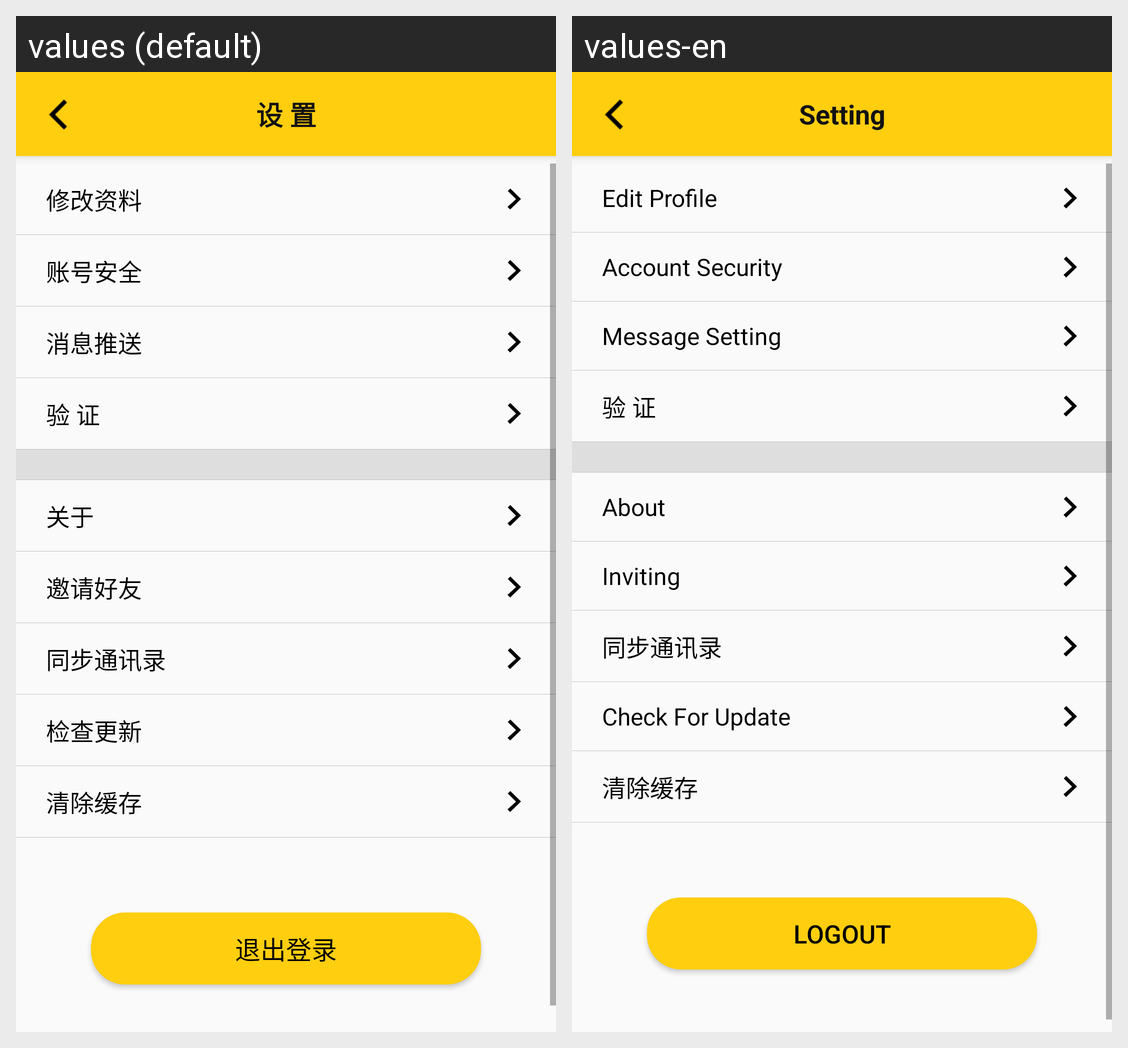

Here is an Android app screen in its default locale and in the app's own translations. Write out the translated-string differences for the strings that appear on this screen.
Android screen res/layout/activity_settings.xml rendered under 2 locales, left to right: values (default), values-en. Device: Nexus 5 (rendered at 1080×1920; each locale shown at half size, 540×960, under a caption strip naming it); theme AppTheme.
Strings drawn on this screen, with the default value and each locale's value (text and hints the layout hard-codes, and strings that could not be matched under every locale, appear in the picture but are not listed):

settings
  values: 设 置
  values-en: Setting

update_account
  values: 修改资料
  values-en: Edit Profile

account_security
  values: 账号安全
  values-en: Account Security

message_setting
  values: 消息推送
  values-en: Message Setting

verify
  values: 验 证
  values-en: 验 证

about_sport_story
  values: 关于
  values-en: About

invite_friends
  values: 邀请好友
  values-en: Inviting

upload_contacts
  values: 同步通讯录
  values-en: 同步通讯录

check_for_update
  values: 检查更新
  values-en: Check For Update

clear_storage
  values: 清除缓存
  values-en: 清除缓存

logout
  values: 退出登录
  values-en: Logout
